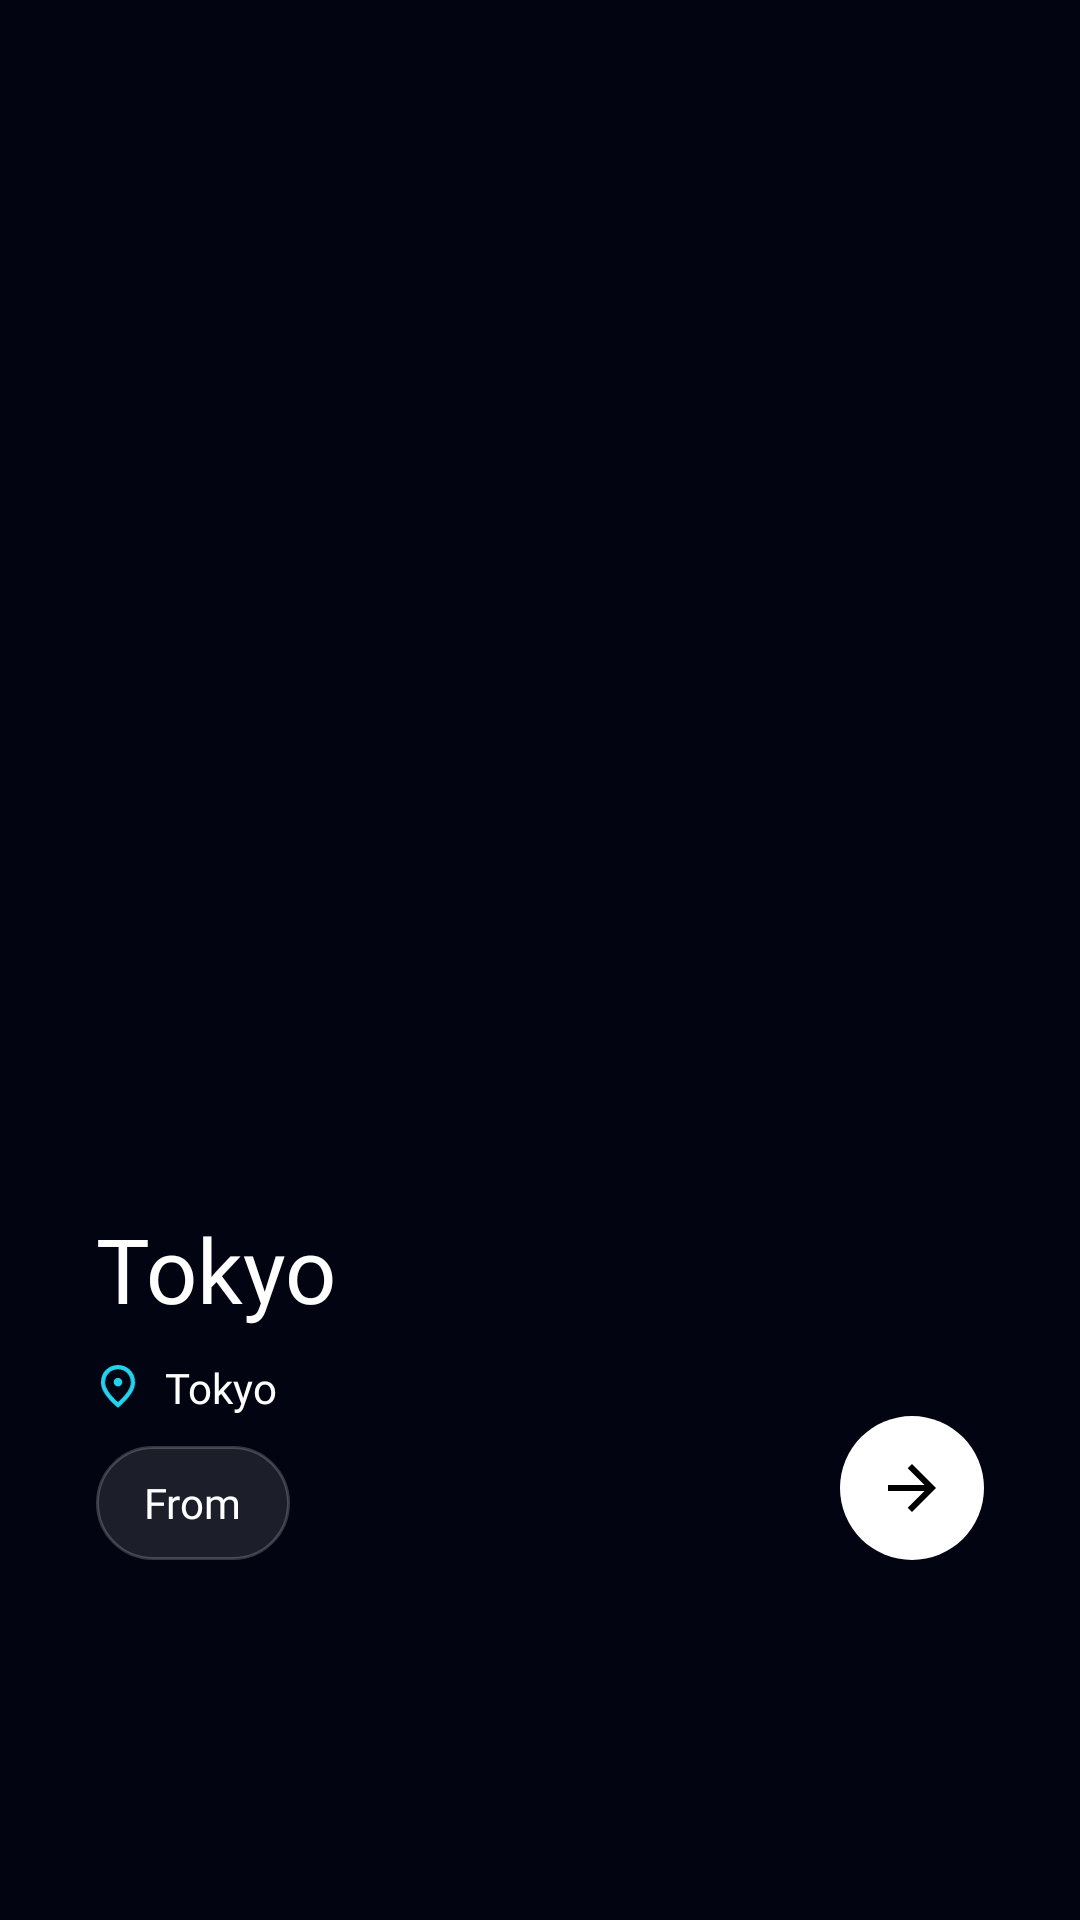

Write the Android layout XML for this screen, with the resource values it uses.
<!-- AndroidManifest.xml: application theme Base.Theme.CloneCode -->
<!-- res/layout/custom_item_trip_main.xml -->
<?xml version="1.0" encoding="utf-8"?>
<layout xmlns:app="http://schemas.android.com/apk/res-auto"
    xmlns:android="http://schemas.android.com/apk/res/android"
    xmlns:tools="http://schemas.android.com/tools">


    <androidx.constraintlayout.widget.ConstraintLayout
        android:layout_width="match_parent"
        android:layout_height="wrap_content">

        <androidx.cardview.widget.CardView
            android:layout_width="match_parent"
            android:layout_height="480dp"
            android:layout_marginStart="16dp"
            android:layout_marginEnd="16dp"
            android:layout_marginBottom="16dp"
            android:elevation="0dp"
            app:cardBackgroundColor="@color/main_bg"
            app:cardCornerRadius="32dp"
            app:cardElevation="0dp"
            app:layout_constraintBottom_toBottomOf="parent"
            app:layout_constraintEnd_toEndOf="parent"
            app:layout_constraintStart_toStartOf="parent"
            app:layout_constraintTop_toTopOf="parent">

            <androidx.appcompat.widget.AppCompatImageView
                android:id="@+id/tripImage"
                android:layout_width="match_parent"
                android:layout_height="match_parent" />

            <androidx.constraintlayout.widget.ConstraintLayout
                android:layout_width="match_parent"
                android:layout_height="match_parent">

                <LinearLayout
                    android:layout_width="wrap_content"
                    android:layout_height="wrap_content"
                    android:layout_marginStart="16dp"
                    android:layout_marginBottom="32dp"
                    android:orientation="vertical"
                    app:layout_constraintBottom_toBottomOf="parent"
                    app:layout_constraintStart_toStartOf="parent">

                    <TextView
                        android:id="@+id/name"
                        android:layout_width="wrap_content"
                        android:layout_height="wrap_content"
                        android:fontFamily="@font/plus_jakarta_sans_extrabold"
                        android:text="Tokyo"
                        android:textAlignment="textStart"
                        android:textColor="@color/white"
                        android:textSize="30sp"
                        app:layout_constraintStart_toEndOf="@+id/appCompatImageView5"
                        app:layout_constraintTop_toBottomOf="@+id/textView16" />

                    <LinearLayout
                        android:layout_width="wrap_content"
                        android:layout_height="wrap_content"
                        android:layout_gravity="center_vertical"
                        android:layout_marginTop="10dp"
                        android:gravity="center_vertical"
                        android:orientation="horizontal"
                        app:layout_constraintBottom_toBottomOf="parent"
                        app:layout_constraintStart_toStartOf="parent">

                        <androidx.appcompat.widget.AppCompatImageView
                            android:layout_width="15dp"
                            android:layout_height="15dp"
                            app:srcCompat="@drawable/location" />

                        <TextView
                            android:id="@+id/location"
                            android:layout_width="wrap_content"
                            android:layout_height="wrap_content"
                            android:layout_marginStart="8dp"
                            android:fontFamily="@font/plus_jakarta_sans_medium"
                            android:text="Tokyo"
                            android:textAlignment="textStart"
                            android:textColor="@color/white"
                            android:textSize="14sp"
                            app:layout_constraintStart_toEndOf="@+id/appCompatImageView5"
                            app:layout_constraintTop_toBottomOf="@+id/textView16" />

                    </LinearLayout>

                    <LinearLayout
                        android:layout_width="wrap_content"
                        android:layout_height="38dp"
                        android:layout_gravity="center_vertical"
                        android:layout_marginTop="10dp"
                        android:background="@drawable/custom_circle_trips"
                        android:gravity="center_vertical"
                        android:orientation="horizontal"
                        android:paddingHorizontal="8dp"
                        app:layout_constraintBottom_toBottomOf="parent"
                        app:layout_constraintStart_toStartOf="parent">

                        <TextView
                            android:layout_width="wrap_content"
                            android:layout_height="wrap_content"
                            android:layout_marginStart="8dp"
                            android:fontFamily="@font/plus_jakarta_sans_bold"
                            android:text="@string/from"
                            android:textAlignment="textStart"
                            android:textColor="@color/white"
                            android:textSize="14sp"
                            app:layout_constraintStart_toEndOf="@+id/appCompatImageView5"
                            app:layout_constraintTop_toBottomOf="@+id/textView16" />

                        <TextView
                            android:id="@+id/price"
                            android:layout_width="wrap_content"
                            android:layout_height="wrap_content"
                            android:layout_marginEnd="8dp"
                            android:fontFamily="@font/plus_jakarta_sans_bold"
                            android:textAlignment="textStart"
                            android:textColor="@color/text_color_1"
                            android:textSize="14sp"
                            app:layout_constraintStart_toEndOf="@+id/appCompatImageView5"
                            app:layout_constraintTop_toBottomOf="@+id/textView16"
                            tools:text="$1000" />

                    </LinearLayout>

                </LinearLayout>

                <androidx.appcompat.widget.AppCompatImageButton
                    android:id="@+id/tripDetailBtn"
                    android:layout_width="48dp"
                    android:layout_height="48dp"
                    android:layout_marginEnd="16dp"
                    android:layout_marginBottom="32dp"
                    android:background="@drawable/custom_button"
                    app:layout_constraintBottom_toBottomOf="parent"
                    app:layout_constraintEnd_toEndOf="parent"
                    app:srcCompat="@drawable/right_arrow" />


            </androidx.constraintlayout.widget.ConstraintLayout>


        </androidx.cardview.widget.CardView>

    </androidx.constraintlayout.widget.ConstraintLayout>
</layout>
<!-- resources referenced by this layout -->
<resources>
  <color name="main_bg">#020412</color>
  <color name="text_color_1">#22D3EE</color>
  <color name="white">#FFFFFFFF</color>
  <!-- drawable custom_button (drawable) -->
  <?xml version="1.0" encoding="utf-8"?>
  <shape xmlns:android="http://schemas.android.com/apk/res/android"
      android:shape="rectangle">
  
      <solid android:color="@color/white"/>
  
      
      <corners android:radius="9999dp" />
  
  </shape>
  <!-- drawable custom_circle_trips (drawable) -->
  <?xml version="1.0" encoding="utf-8"?>
  <shape xmlns:android="http://schemas.android.com/apk/res/android"
      android:shape="rectangle">
      <solid android:color="@color/dialog_color_1"/>
      <stroke android:width="1dp" android:color="@color/dialog_color"/>
      <corners android:radius="999dp" />
  </shape>
  <!-- drawable location (drawable) -->
  <vector xmlns:android="http://schemas.android.com/apk/res/android"
      android:width="11dp"
      android:height="14dp"
      android:viewportWidth="11"
      android:viewportHeight="14">
    <path
        android:pathData="M5.333,6.667C5.7,6.667 6.014,6.536 6.275,6.275C6.536,6.014 6.667,5.7 6.667,5.333C6.667,4.967 6.536,4.653 6.275,4.392C6.014,4.131 5.7,4 5.333,4C4.967,4 4.653,4.131 4.392,4.392C4.131,4.653 4,4.967 4,5.333C4,5.7 4.131,6.014 4.392,6.275C4.653,6.536 4.967,6.667 5.333,6.667ZM5.333,11.567C6.689,10.322 7.694,9.192 8.35,8.175C9.006,7.158 9.333,6.256 9.333,5.467C9.333,4.256 8.947,3.264 8.175,2.492C7.403,1.719 6.456,1.333 5.333,1.333C4.211,1.333 3.264,1.719 2.492,2.492C1.719,3.264 1.333,4.256 1.333,5.467C1.333,6.256 1.661,7.158 2.317,8.175C2.972,9.192 3.978,10.322 5.333,11.567ZM5.333,13.333C3.544,11.811 2.208,10.397 1.325,9.092C0.442,7.786 0,6.578 0,5.467C0,3.8 0.536,2.472 1.608,1.483C2.681,0.494 3.922,0 5.333,0C6.744,0 7.986,0.494 9.058,1.483C10.131,2.472 10.667,3.8 10.667,5.467C10.667,6.578 10.225,7.786 9.342,9.092C8.458,10.397 7.122,11.811 5.333,13.333Z"
        android:fillColor="#22D3EE"/>
  </vector>
  <!-- drawable right_arrow (drawable) -->
  <vector xmlns:android="http://schemas.android.com/apk/res/android"
      android:width="16dp"
      android:height="16dp"
      android:viewportWidth="16"
      android:viewportHeight="16">
    <path
        android:pathData="M12.175,9H0V7H12.175L6.575,1.4L8,0L16,8L8,16L6.575,14.6L12.175,9Z"
        android:fillColor="#000000"/>
  </vector>
  <string name="from">From</string>
  <style name="Base.Theme.CloneCode" parent="Theme.Material3.Light.NoActionBar">
          <item name="android:windowNoTitle">true</item>
          <item name="android:windowFullscreen">false</item>
          <item name="android:windowDisablePreview">false</item>
          <item name="android:windowTranslucentNavigation">false</item>
          <item name="android:windowActionBar">false</item>
          <item name="android:navigationBarColor">@color/main_bg</item>
          <item name="android:windowBackground">@color/main_bg</item>
          <item name="android:statusBarColor">@color/black</item>
          <item name="android:windowLightStatusBar">false</item> 
          <item name="android:windowLightNavigationBar" tools:ignore="NewApi">true</item> 
          <item name="android:forceDarkAllowed" tools:targetApi="q">false</item>
      </style>
  <color name="dialog_color_1">#1AFFFFFF</color>
  <color name="dialog_color">#33FFFFFF</color>
  <color name="black">#FF000000</color>
</resources>
